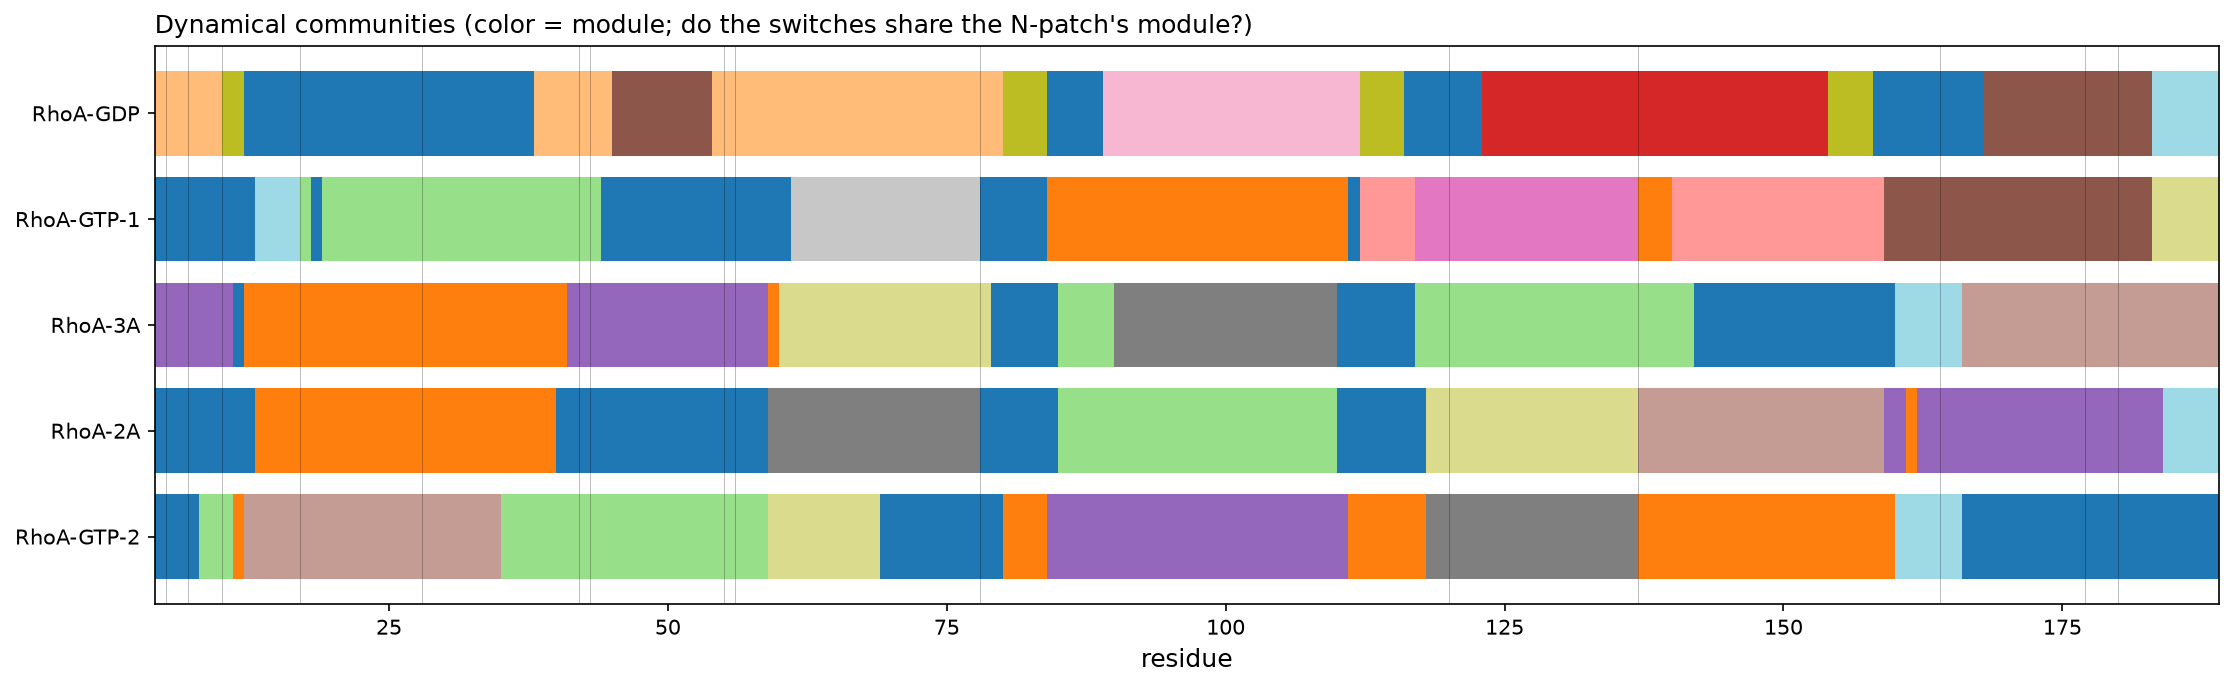

Source data for this figure (header and first rows):
resid, GTP-2, 2A, 3A, GTP-1, GDP
4, 0, 0, 3, 0, 1
5, 0, 0, 3, 0, 1
6, 0, 0, 3, 0, 1
7, 0, 0, 3, 0, 1
8, 2, 0, 3, 0, 1
9, 2, 0, 3, 0, 1
10, 2, 0, 3, 0, 5
11, 1, 0, 0, 0, 5
12, 4, 0, 1, 0, 0
13, 4, 1, 1, 8, 0
14, 4, 1, 1, 8, 0
15, 4, 1, 1, 8, 0
16, 4, 1, 1, 8, 0
17, 4, 1, 1, 2, 0
18, 4, 1, 1, 0, 0
19, 4, 1, 1, 2, 0
20, 4, 1, 1, 2, 0
21, 4, 1, 1, 2, 0
22, 4, 1, 1, 2, 0
23, 4, 1, 1, 2, 0
24, 4, 1, 1, 2, 0
25, 4, 1, 1, 2, 0
26, 4, 1, 1, 2, 0
27, 4, 1, 1, 2, 0
28, 4, 1, 1, 2, 0
29, 4, 1, 1, 2, 0
30, 4, 1, 1, 2, 0
31, 4, 1, 1, 2, 0
32, 4, 1, 1, 2, 0
33, 4, 1, 1, 2, 0
34, 4, 1, 1, 2, 0
35, 2, 1, 1, 2, 0
36, 2, 1, 1, 2, 0
37, 2, 1, 1, 2, 0
38, 2, 1, 1, 2, 1
39, 2, 1, 1, 2, 1
40, 2, 0, 1, 2, 1
41, 2, 0, 3, 2, 1
42, 2, 0, 3, 2, 1
43, 2, 0, 3, 2, 1
44, 2, 0, 3, 0, 1
45, 2, 0, 3, 0, 3
46, 2, 0, 3, 0, 3
47, 2, 0, 3, 0, 3
48, 2, 0, 3, 0, 3
49, 2, 0, 3, 0, 3
50, 2, 0, 3, 0, 3
51, 2, 0, 3, 0, 3
52, 2, 0, 3, 0, 3
53, 2, 0, 3, 0, 3
54, 2, 0, 3, 0, 1
55, 2, 0, 3, 0, 1
56, 2, 0, 3, 0, 1
57, 2, 0, 3, 0, 1
58, 2, 0, 3, 0, 1
59, 6, 5, 1, 0, 1
60, 6, 5, 6, 0, 1
61, 6, 5, 6, 6, 1
62, 6, 5, 6, 6, 1
63, 6, 5, 6, 6, 1
... 126 more rows
